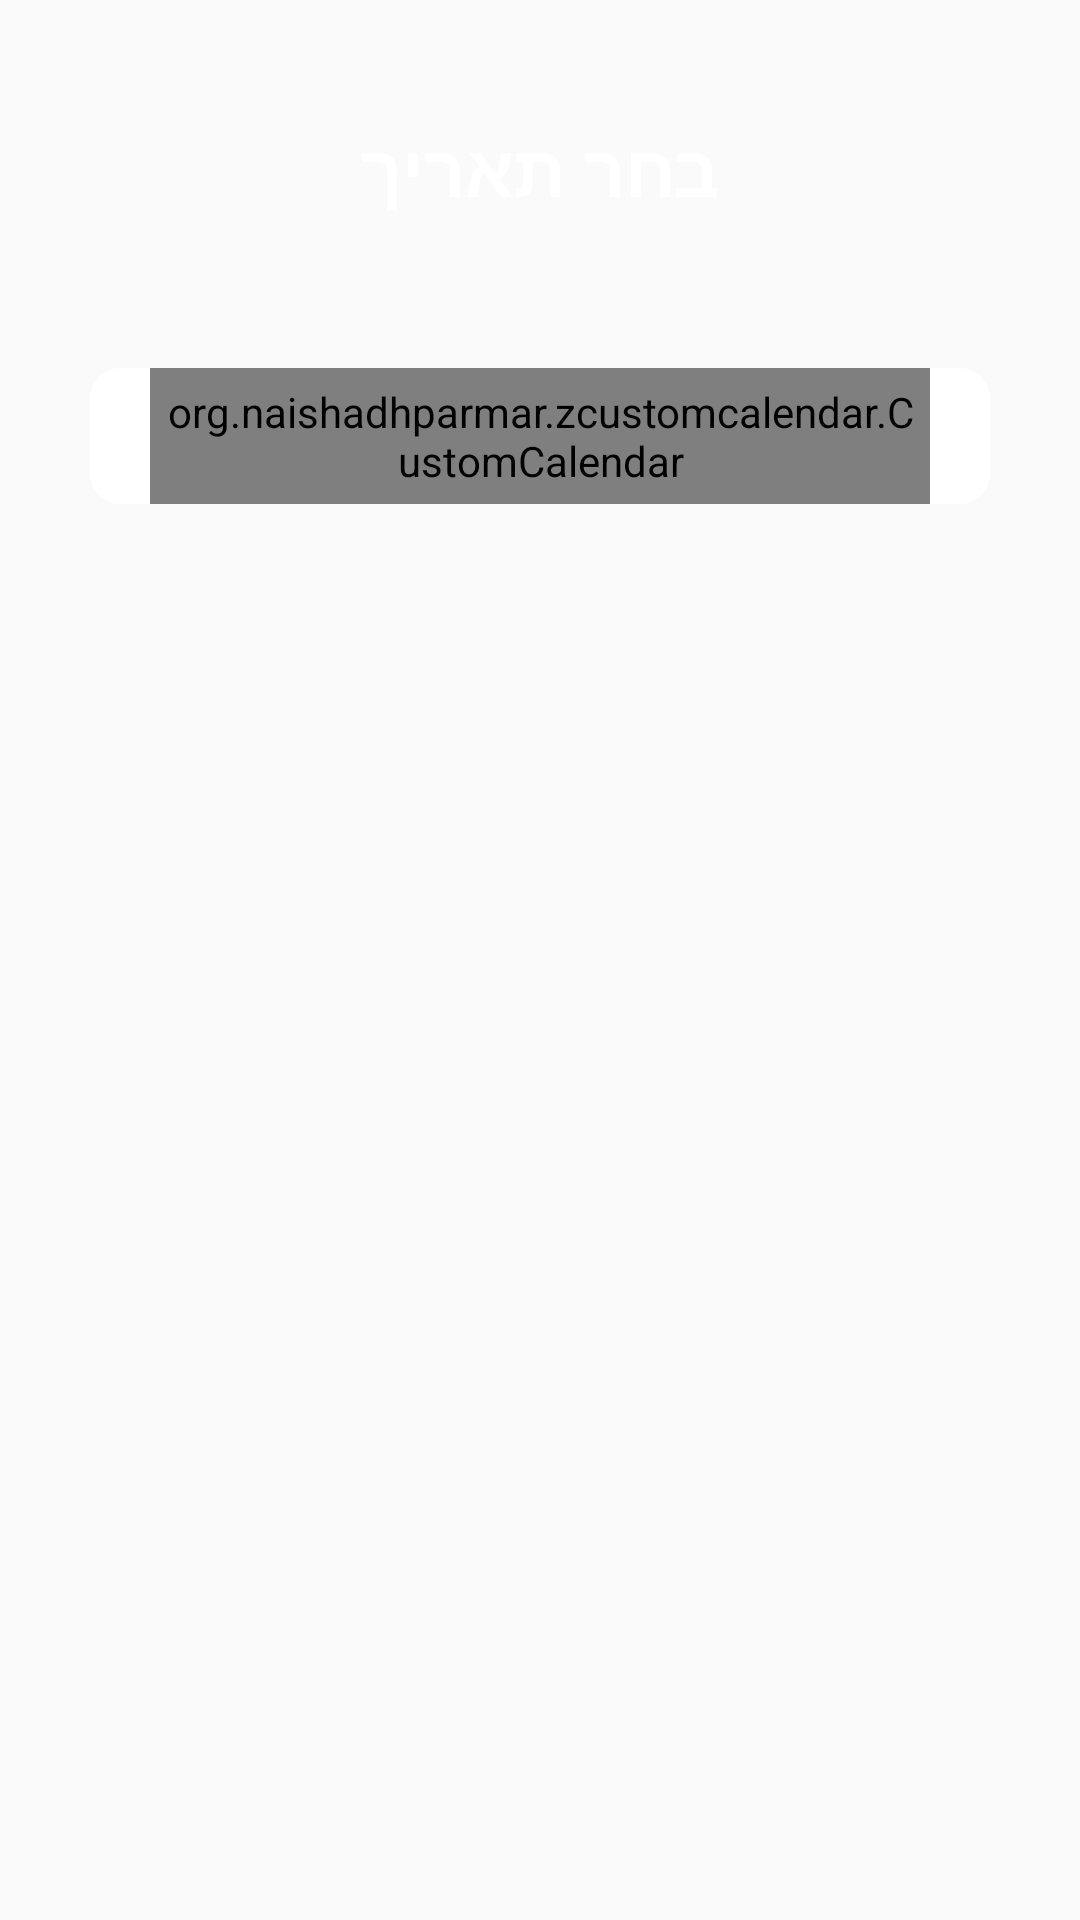

Android layout source for this screen:
<!-- AndroidManifest.xml: application theme Theme.ArcadeGameVS1 -->
<!-- res/layout/activity_custom_calendar_l.xml -->
<?xml version="1.0" encoding="utf-8"?>
<LinearLayout
    xmlns:android="http://schemas.android.com/apk/res/android"
    xmlns:app="http://schemas.android.com/apk/res-auto"
    xmlns:tools="http://schemas.android.com/tools"
    android:layout_width="match_parent"
    android:layout_height="match_parent"
    android:background="@drawable/wallpaper2"
    android:orientation="vertical"
    tools:context=".CustomCalendarL">

    <TextView
        android:id="@+id/myDate"
        android:layout_width="wrap_content"
        android:layout_height="wrap_content"
        android:text="@string/chooseDate"
        android:textColor="@color/white"
        android:textAlignment="center"
        android:textSize="24sp"
        android:textStyle="bold"
        android:layout_gravity="center"
        android:layout_marginTop="40dp"
        />

    <LinearLayout
        android:layout_marginTop="50dp"
        android:background="@drawable/bg_calendar"
        android:layout_width="300dp"
        android:layout_height="wrap_content"
        android:layout_gravity="center">



            <org.naishadhparmar.zcustomcalendar.CustomCalendar
                android:layout_width="match_parent"
                android:background="@drawable/bg_calendar"
                android:layout_height="wrap_content"
                android:id="@+id/custom_calendar"
                android:paddingTop="5dp"
                android:paddingBottom="5dp"
                android:paddingRight="3dp"
                android:paddingLeft="3dp"
                android:layout_marginRight="20dp"
                android:layout_marginLeft="20dp"
                app:layout_constraintTop_toTopOf="parent"
                app:layout_constraintBottom_toBottomOf="parent"/>

    </LinearLayout>


</LinearLayout>









































<!-- resources referenced by this layout -->
<resources>
  <!-- drawable bg_calendar (drawable) -->
  <?xml version="1.0" encoding="utf-8"?>
  <shape xmlns:android="http://schemas.android.com/apk/res/android">
          <corners android:radius="10dp"/>
      <solid android:color="@color/white" />
  </shape>
  <string name="chooseDate">בחר תאריך</string>
  <style name="Theme.ArcadeGameVS1" parent="Theme.AppCompat.Light.NoActionBar">
          
          <item name="colorPrimary">@color/purple_500</item>
          <item name="colorPrimaryVariant">@color/purple_700</item>
          <item name="colorOnPrimary">@color/white</item>
          
          <item name="colorSecondary">@color/teal_200</item>
          <item name="colorSecondaryVariant">@color/teal_700</item>
          <item name="colorOnSecondary">@color/black</item>
          
          <item name="android:statusBarColor" tools:targetApi="l">?attr/colorPrimaryVariant</item>
          
      </style>
  <!-- not gathered from this repository: default colours our renderer supplied (Android Studio template values) -->
  <color name="purple_500">#FF6200EE</color>
  <color name="purple_700">#FF3700B3</color>
  <color name="teal_200">#FF03DAC5</color>
  <color name="teal_700">#FF018786</color>
  <color name="black">#FF000000</color>
  <color name="white">#FFFFFFFF</color>
</resources>
